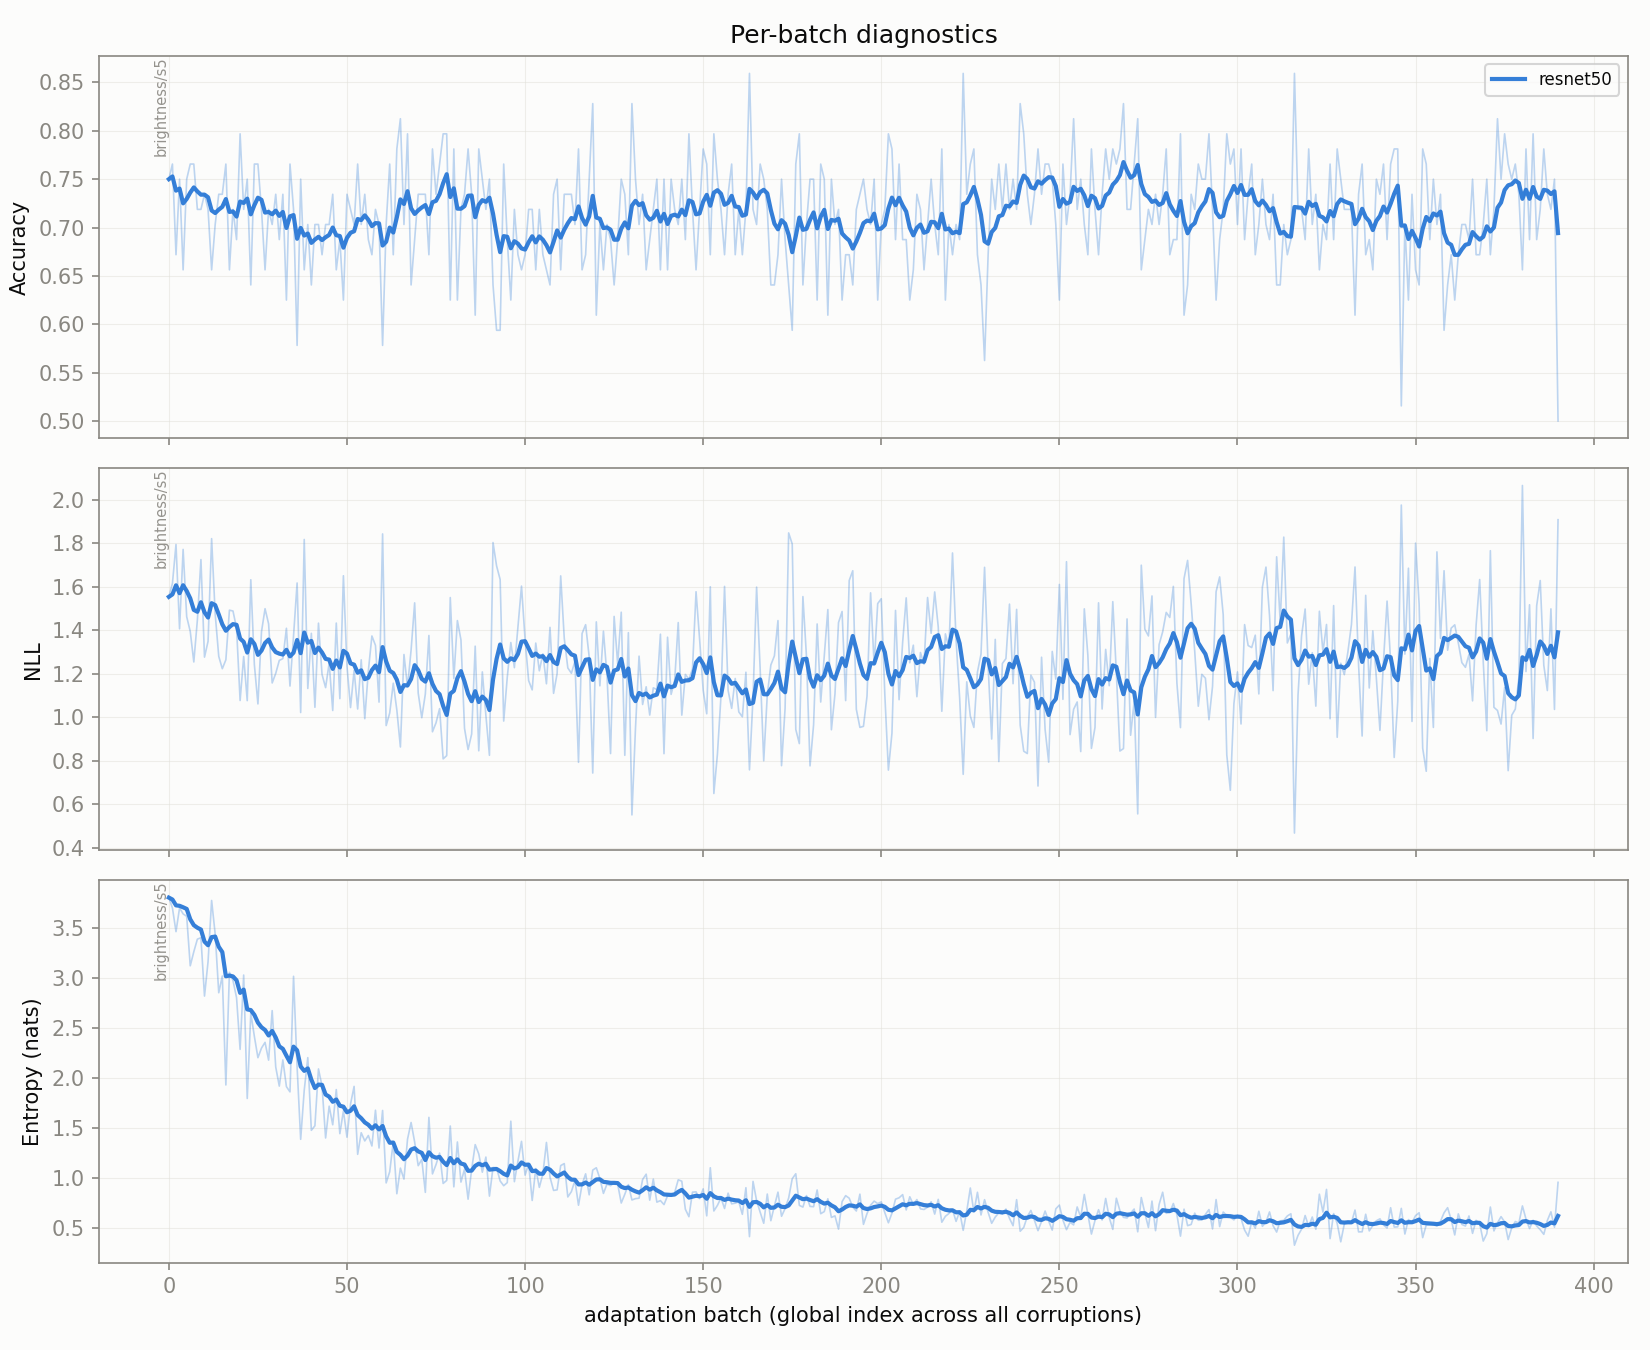

The file beside this chart, header and first rows:
global_idx, corruption, n, model_acc, model_nll, model_ent, model_acc_run, model_nll_run, model_ent_run
0, brightness/s5, 64, 0.75, 1.554, 3.809, 0.75, 1.554, 3.809
1, brightness/s5, 64, 0.7656, 1.616, 3.705, 0.7578, 1.585, 3.757
2, brightness/s5, 64, 0.6719, 1.795, 3.469, 0.7292, 1.655, 3.661
3, brightness/s5, 64, 0.75, 1.407, 3.706, 0.7344, 1.593, 3.672
4, brightness/s5, 64, 0.6562, 1.772, 3.646, 0.7188, 1.629, 3.667
5, brightness/s5, 64, 0.75, 1.463, 3.622, 0.724, 1.601, 3.659
6, brightness/s5, 64, 0.7656, 1.394, 3.127, 0.7299, 1.572, 3.583
7, brightness/s5, 64, 0.7656, 1.254, 3.267, 0.7344, 1.532, 3.544
8, brightness/s5, 64, 0.7188, 1.447, 3.393, 0.7326, 1.523, 3.527
9, brightness/s5, 64, 0.7188, 1.726, 3.407, 0.7312, 1.543, 3.515
10, brightness/s5, 64, 0.7344, 1.276, 2.824, 0.7315, 1.519, 3.452
11, brightness/s5, 64, 0.7188, 1.349, 3.169, 0.7305, 1.505, 3.429
12, brightness/s5, 64, 0.6562, 1.822, 3.78, 0.7248, 1.529, 3.456
13, brightness/s5, 64, 0.7031, 1.475, 3.444, 0.7232, 1.525, 3.455
14, brightness/s5, 64, 0.7344, 1.28, 2.857, 0.724, 1.509, 3.415
15, brightness/s5, 64, 0.7344, 1.223, 3.025, 0.7246, 1.491, 3.391
16, brightness/s5, 64, 0.7656, 1.264, 1.935, 0.727, 1.478, 3.305
17, brightness/s5, 64, 0.6562, 1.493, 3.062, 0.7231, 1.478, 3.292
18, brightness/s5, 64, 0.7188, 1.489, 2.98, 0.7229, 1.479, 3.275
19, brightness/s5, 64, 0.6875, 1.41, 2.808, 0.7211, 1.476, 3.252
20, brightness/s5, 64, 0.7969, 1.077, 2.291, 0.7247, 1.457, 3.206
21, brightness/s5, 64, 0.7188, 1.279, 3.034, 0.7244, 1.448, 3.198
22, brightness/s5, 64, 0.75, 1.076, 1.8, 0.7255, 1.432, 3.137
23, brightness/s5, 64, 0.6406, 1.633, 2.654, 0.722, 1.441, 3.117
24, brightness/s5, 64, 0.7656, 1.242, 2.421, 0.7238, 1.433, 3.089
25, brightness/s5, 64, 0.7656, 1.061, 2.208, 0.7254, 1.418, 3.056
26, brightness/s5, 64, 0.7188, 1.393, 2.304, 0.7251, 1.417, 3.028
27, brightness/s5, 64, 0.6562, 1.499, 2.361, 0.7227, 1.42, 3.004
28, brightness/s5, 64, 0.7188, 1.43, 2.184, 0.7225, 1.421, 2.976
29, brightness/s5, 64, 0.7031, 1.158, 2.679, 0.7219, 1.412, 2.966
30, brightness/s5, 64, 0.7344, 1.202, 2.114, 0.7223, 1.405, 2.938
31, brightness/s5, 64, 0.6875, 1.261, 1.924, 0.7212, 1.401, 2.907
32, brightness/s5, 64, 0.7344, 1.27, 2.185, 0.7216, 1.397, 2.885
33, brightness/s5, 64, 0.625, 1.409, 1.919, 0.7188, 1.397, 2.856
34, brightness/s5, 64, 0.7656, 1.143, 1.866, 0.7201, 1.39, 2.828
35, brightness/s5, 64, 0.7188, 1.374, 3.022, 0.7201, 1.389, 2.833
36, brightness/s5, 64, 0.5781, 1.618, 2.116, 0.7162, 1.396, 2.814
37, brightness/s5, 64, 0.75, 1.022, 1.392, 0.7171, 1.386, 2.777
38, brightness/s5, 64, 0.6562, 1.818, 1.882, 0.7155, 1.397, 2.754
39, brightness/s5, 64, 0.7031, 1.132, 2.208, 0.7152, 1.39, 2.74
40, brightness/s5, 64, 0.6406, 1.386, 1.482, 0.7134, 1.39, 2.709
41, brightness/s5, 64, 0.7031, 1.046, 1.527, 0.7132, 1.382, 2.681
42, brightness/s5, 64, 0.7031, 1.433, 2.096, 0.7129, 1.383, 2.668
43, brightness/s5, 64, 0.6719, 1.197, 1.924, 0.712, 1.379, 2.651
44, brightness/s5, 64, 0.7031, 1.136, 1.405, 0.7118, 1.373, 2.623
45, brightness/s5, 64, 0.7031, 1.25, 1.723, 0.7116, 1.371, 2.603
46, brightness/s5, 64, 0.7344, 1.031, 1.537, 0.7121, 1.364, 2.581
47, brightness/s5, 64, 0.6562, 1.433, 1.889, 0.7109, 1.365, 2.566
48, brightness/s5, 64, 0.6875, 1.085, 1.448, 0.7105, 1.359, 2.543
49, brightness/s5, 64, 0.625, 1.651, 1.677, 0.7087, 1.365, 2.526
50, brightness/s5, 64, 0.7344, 1.235, 1.413, 0.7093, 1.363, 2.504
51, brightness/s5, 64, 0.7188, 1.044, 1.745, 0.7094, 1.356, 2.49
52, brightness/s5, 64, 0.7031, 1.216, 1.921, 0.7093, 1.354, 2.479
53, brightness/s5, 64, 0.7656, 1.038, 1.242, 0.7104, 1.348, 2.456
54, brightness/s5, 64, 0.7031, 1.264, 1.457, 0.7102, 1.346, 2.438
55, brightness/s5, 64, 0.7344, 0.993, 1.375, 0.7107, 1.34, 2.419
56, brightness/s5, 64, 0.6875, 1.213, 1.43, 0.7103, 1.338, 2.402
57, brightness/s5, 64, 0.6719, 1.374, 1.325, 0.7096, 1.338, 2.383
58, brightness/s5, 64, 0.7188, 1.33, 1.683, 0.7097, 1.338, 2.371
59, brightness/s5, 64, 0.7031, 1.069, 1.305, 0.7096, 1.334, 2.353
... 331 more rows
